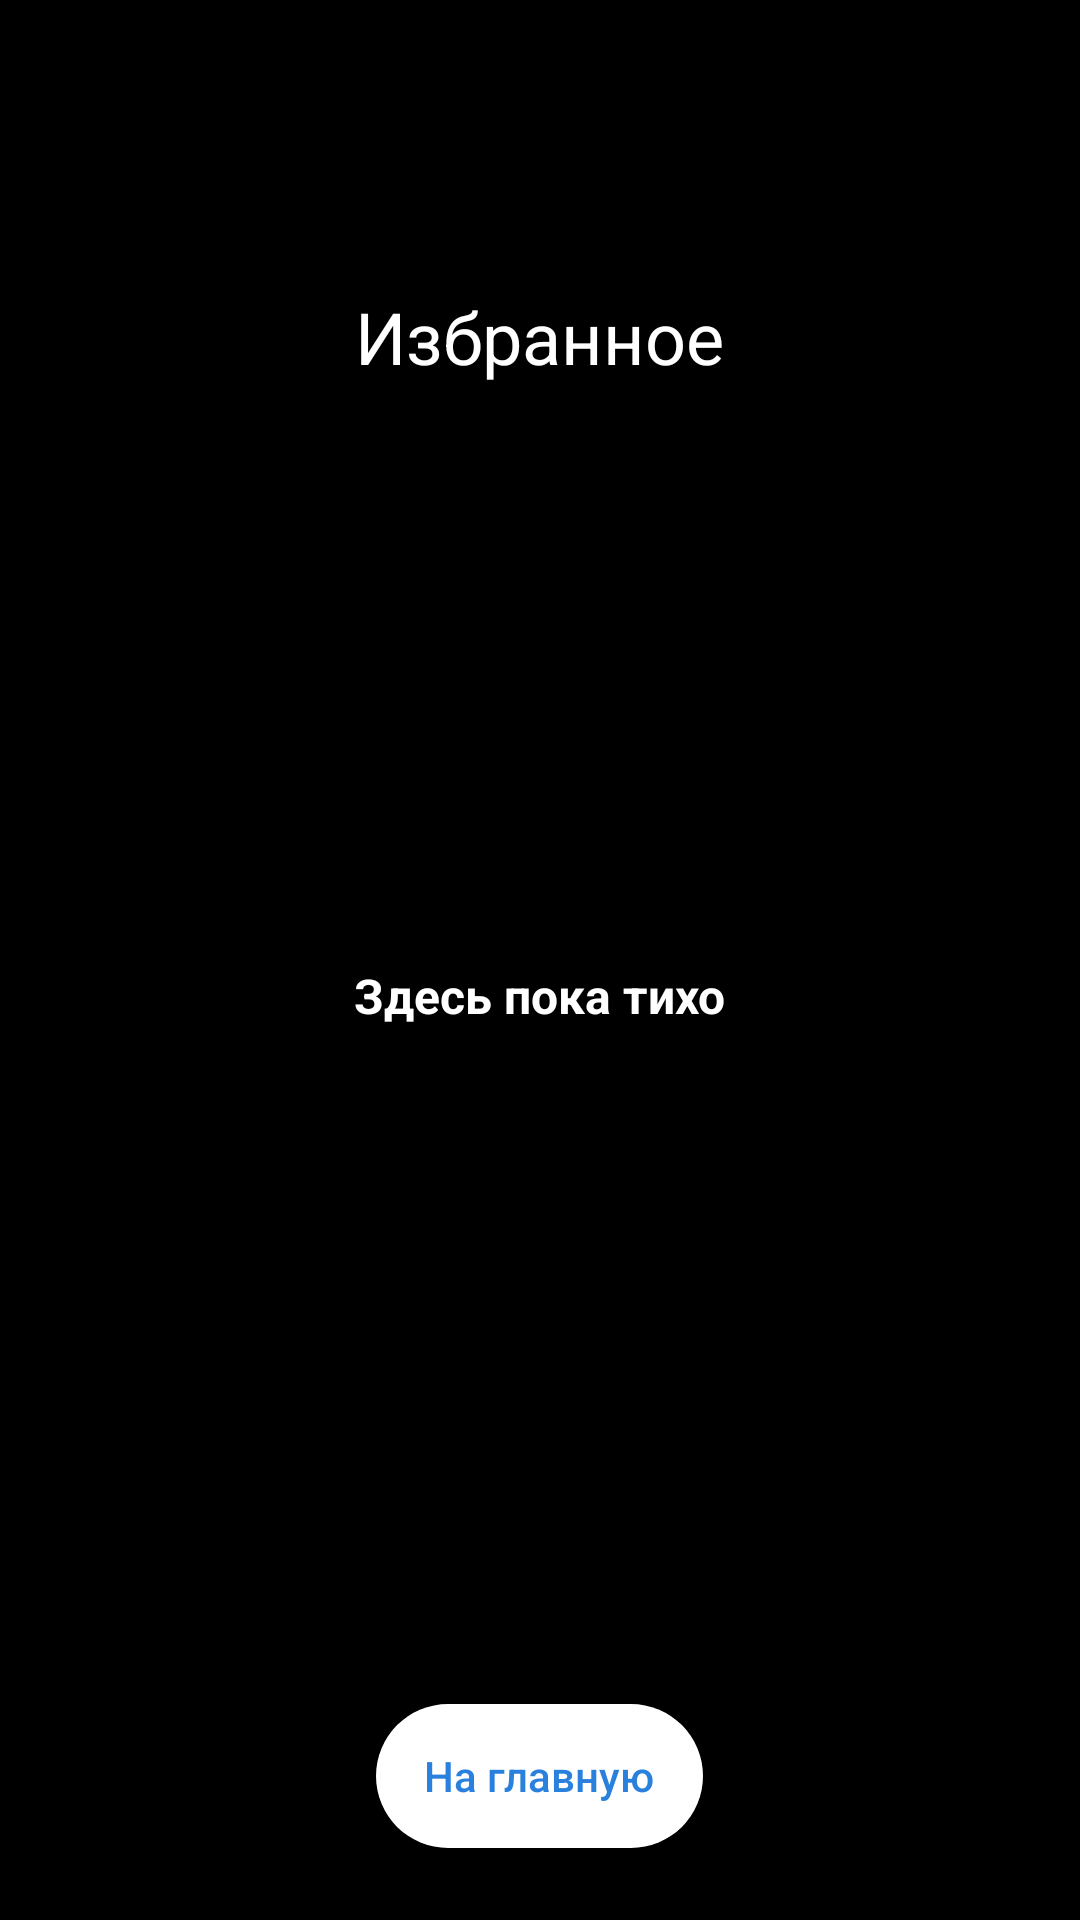

This screen was rendered from an Android layout file. Write that file and the resources it references.
<!-- AndroidManifest.xml: application theme Theme.ConfApp -->
<!-- res/layout/activity_favorite_events.xml -->
<?xml version="1.0" encoding="utf-8"?>
<FrameLayout
    xmlns:android="http://schemas.android.com/apk/res/android"
    xmlns:app="http://schemas.android.com/apk/res-auto"
    xmlns:tools="http://schemas.android.com/tools"
    android:layout_width="match_parent"
    android:layout_height="match_parent"
    android:background="@color/black"
    android:orientation="vertical"
    tools:context=".favorite.presentation.FavoriteEventsActivity"
    >
    <LinearLayout
        android:id="@+id/activity_favorite_events_content_for_empty_activity"
        android:layout_width="match_parent"
        android:layout_height="wrap_content"
        android:layout_gravity="center"
        android:orientation="vertical"
        >
        <TextView
            android:layout_width="wrap_content"
            android:layout_height="wrap_content"
            android:layout_gravity="center|bottom"
            android:layout_marginTop="24dp"
            android:text="Здесь пока тихо"
            android:textColor="@color/white"
            android:textSize="16sp"
            android:textStyle="bold"
            tools:text="Здесь пока тихо"
            />
    </LinearLayout>

    <LinearLayout
        android:layout_width="match_parent"
        android:layout_height="match_parent"
        android:layout_marginTop="44dp"
        android:orientation="vertical"
        >

        <ImageView
            android:layout_width="wrap_content"
            android:layout_height="wrap_content"
            android:layout_gravity="center|top"
            android:layout_marginTop="44dp"
            android:src="@drawable/activity_hello_image_view_white"
            />
        <TextView
            android:id="@+id/events_branch_title_text_view"
            android:layout_width="wrap_content"
            android:layout_height="wrap_content"
            android:layout_gravity="center"
            android:text="Избранное"
            android:textColor="@color/white"
            android:textSize="24sp"
            android:textAlignment="center"
            android:layout_marginVertical="8dp"
            />

        <androidx.recyclerview.widget.RecyclerView
            android:id="@+id/activity_favorite_events_recycler_view"
            android:layout_width="match_parent"
            android:layout_height="match_parent"
            android:clipToPadding="false"
            android:overScrollMode="never"
            android:paddingBottom="80dp"
            app:layoutManager="androidx.recyclerview.widget.LinearLayoutManager"
            />
    </LinearLayout>

    <FrameLayout
        android:layout_width="wrap_content"
        android:layout_height="wrap_content"
        android:layout_gravity="center|bottom"
        >
        <Button
            android:id="@+id/activity_favorite_events_button_to_home"
            android:layout_width="wrap_content"
            android:layout_height="wrap_content"
            android:layout_gravity="center|bottom"
            android:layout_marginBottom="24dp"
            android:background="@drawable/bg_favorite_button"
            android:paddingHorizontal="16dp"
            android:text="На главную"
            android:textAllCaps="false"
            android:textColor="@color/app_primary_color"
            />
    </FrameLayout>
</FrameLayout>
<!-- resources referenced by this layout -->
<resources>
  <color name="app_primary_color">#2A81DD</color>
  <color name="black">#FF000000</color>
  <color name="white">#FFFFFFFF</color>
  <!-- drawable bg_favorite_button (drawable) -->
  <?xml version="1.0" encoding="utf-8"?>
  <shape xmlns:android="http://schemas.android.com/apk/res/android">
  
      <corners android:radius="@dimen/radius_45dp" />
  
      <solid android:color="@color/white" />
  </shape>
  <style name="Theme.ConfApp" parent="Theme.AppCompat.Light.NoActionBar">
          
          <item name="windowNoTitle">true</item>
          <item name="android:windowTranslucentStatus">true</item>
          <item name="android:windowTranslucentNavigation">true</item>
          <item name="colorPrimary">@color/purple_500</item>
          <item name="colorPrimaryVariant">@color/purple_700</item>
          <item name="colorOnPrimary">@color/white</item>
          
          <item name="colorSecondary">@color/teal_200</item>
          <item name="colorSecondaryVariant">@color/teal_700</item>
          <item name="colorOnSecondary">@color/black</item>
          
          <item name="android:statusBarColor" tools:targetApi="l">?attr/colorPrimaryVariant</item>
          
      </style>
  <dimen name="radius_45dp">45dp</dimen>
  <color name="purple_500">#FF6200EE</color>
  <color name="purple_700">#FF3700B3</color>
  <color name="teal_200">#FF03DAC5</color>
  <color name="teal_700">#FF018786</color>
</resources>
